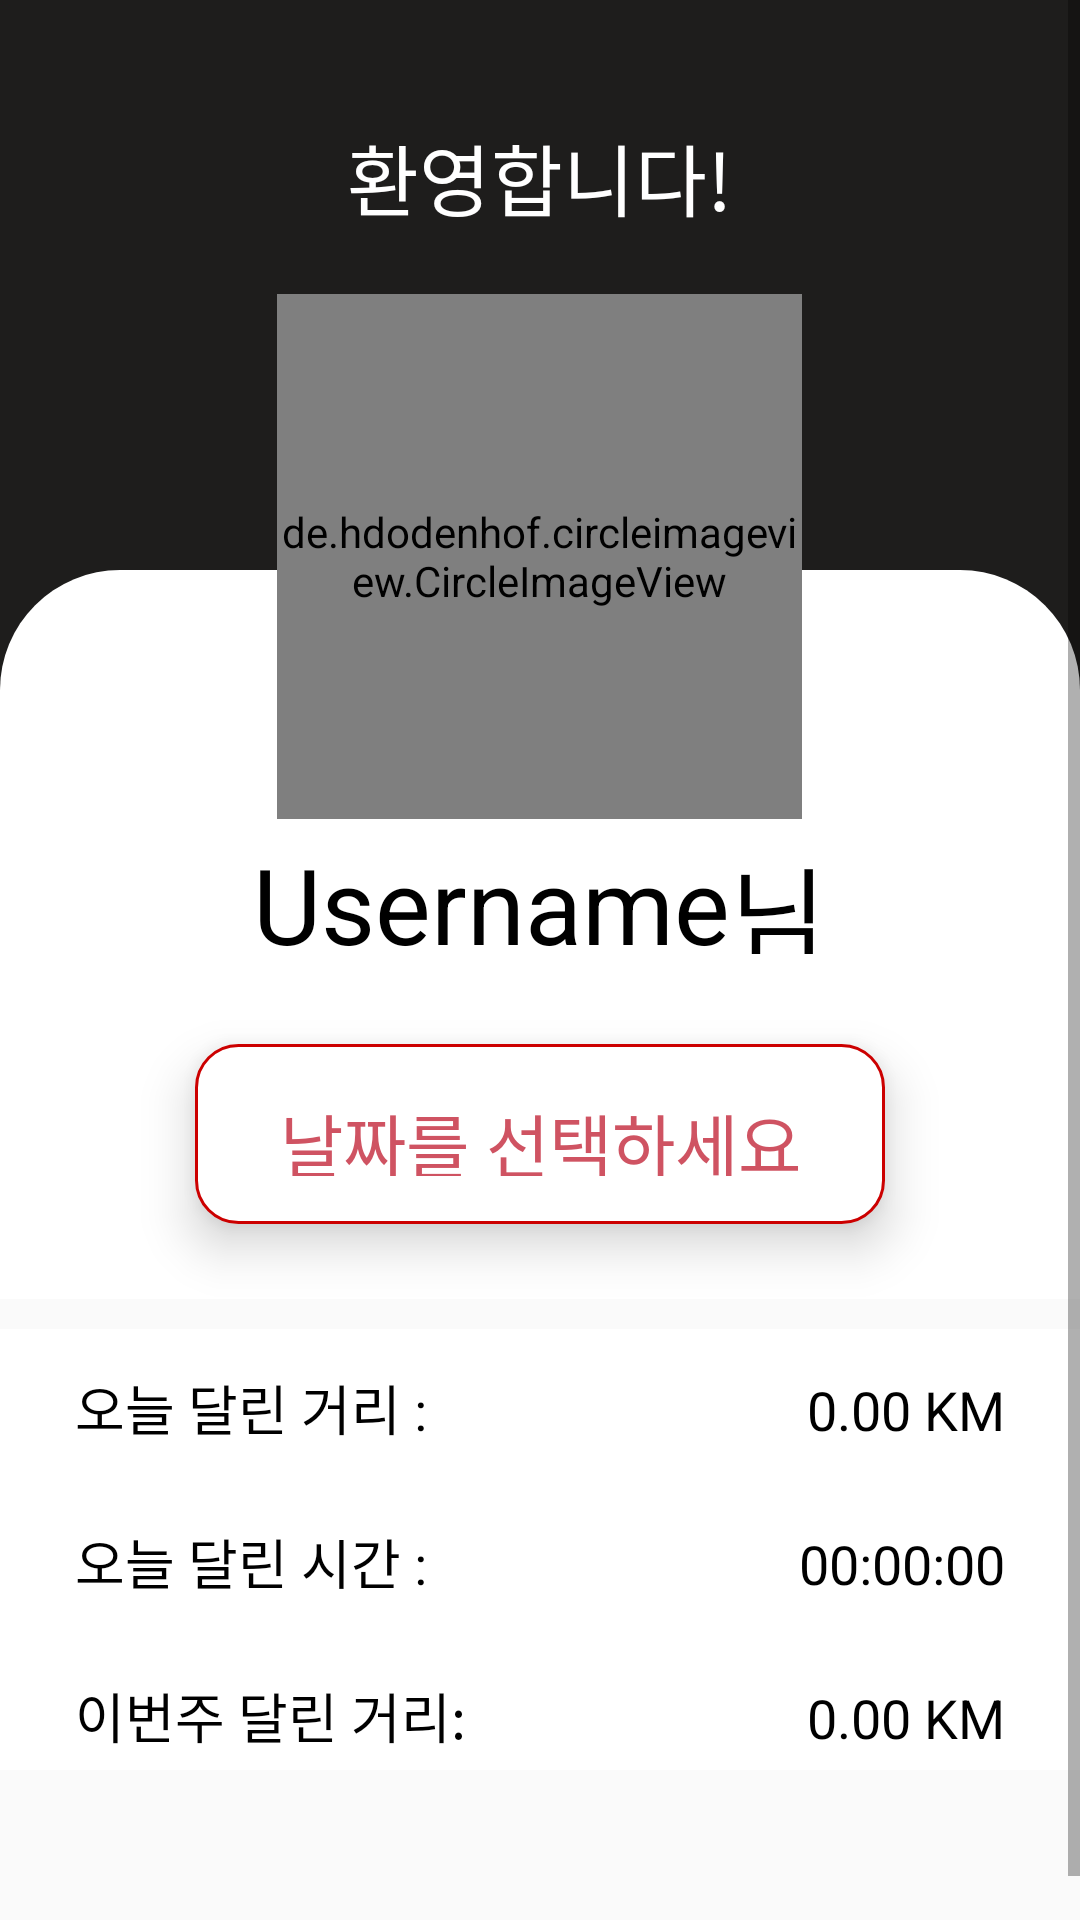

Reconstruct the res/layout file that produces this screen, plus the resources it refers to.
<!-- AndroidManifest.xml: application theme Theme.JavaChipNavigationBar -->
<!-- res/layout/fragment_home.xml -->
<?xml version="1.0" encoding="utf-8"?>
<LinearLayout
    xmlns:android="http://schemas.android.com/apk/res/android"
    xmlns:app="http://schemas.android.com/apk/res-auto"
    xmlns:tools="http://schemas.android.com/tools"
    android:layout_width="match_parent"
    android:layout_height="wrap_content"
    android:orientation="vertical"
    android:scrollbars="vertical"
    tools:context=".HomeFragment">

    <ScrollView
        android:layout_width="match_parent"
        android:layout_height="match_parent"
        >
        <LinearLayout
            android:layout_width="match_parent"
            android:layout_height="match_parent"
            android:orientation="vertical">
            <LinearLayout
                android:background="@drawable/background_4"
                android:orientation="vertical"
                android:layout_width="match_parent"
                android:layout_height="wrap_content">

                <TextView
                    android:layout_width="wrap_content"
                    android:layout_height="wrap_content"
                    android:text="환영합니다!"
                    android:textSize="26sp"
                    android:textColor="#ffffff"
                    android:layout_gravity="center"
                    android:layout_marginTop="40dp"
                    android:layout_centerInParent="true"/>


                <de.hdodenhof.circleimageview.CircleImageView
                    android:layout_gravity="center"
                    android:id="@+id/Home_img"
                    android:layout_width="175dp"
                    android:layout_height="175dp"
                    android:layout_centerInParent="true"
                    android:layout_marginTop="20dp"
                    app:civ_border_overlay="true"
                    app:civ_border_width="3dp"
                    app:civ_border_color="#1e1d1c"
                    android:src="@mipmap/ic_launcher" />


                

                <LinearLayout
                    android:layout_width="match_parent"
                    android:layout_height="50dp"
                    android:layout_marginBottom="15dp"
                    android:gravity="center_horizontal">

                    <TextView
                        android:id="@+id/Home_Username"
                        android:layout_width="wrap_content"
                        android:layout_height="wrap_content"
                        android:layout_gravity="center"
                        android:layout_marginVertical="5dp"
                        android:gravity="center"
                        android:text="Username"
                        android:textColor="@color/black"
                        android:textColorHint="@color/browser_actions_bg_grey"
                        android:textSize="35dp" />

                    <TextView
                        android:id="@+id/nim"
                        android:layout_width="wrap_content"
                        android:layout_height="wrap_content"
                        android:layout_gravity="center"
                        android:layout_marginVertical="5dp"
                        android:gravity="center"
                        android:text="님"
                        android:textColor="@color/black"
                        android:textColorHint="@color/browser_actions_bg_grey"
                        android:textSize="35dp" />
                </LinearLayout>

                <TextView
                    android:id="@+id/Statistics_selectDate"
                    android:layout_width="230dp"
                    android:layout_height="60dp"
                    android:layout_marginBottom="25dp"
                    android:layout_gravity="center"
                    android:gravity="center"
                    android:layout_marginTop="10dp"
                    android:text="날짜를 선택하세요"
                    android:textSize="23dp"

                    android:elevation="10dp"
                    android:background="@drawable/background_2"
                    android:textColor="#cf5362"
                    android:padding="16dp"
                    android:textAppearance="@style/TextAppearance.AppCompat.Display1" />


            </LinearLayout>


            <LinearLayout
                android:layout_width="match_parent"
                android:layout_height="match_parent"
                android:orientation="vertical"
                android:layout_marginBottom="65dp"
                android:layout_marginTop="10dp"
                android:background="#ffffff">

                <androidx.constraintlayout.widget.ConstraintLayout
                    android:layout_width="match_parent"
                    android:layout_height="wrap_content"
                    android:layout_marginTop="13dp"
                    android:layout_marginBottom="5dp"
                    tools:layout_editor_absoluteY="8dp">

                    <TextView
                        android:id="@+id/Statistics_distanceToday"
                        android:layout_width="wrap_content"
                        android:layout_height="wrap_content"
                        android:layout_marginRight="25dp"
                        android:text="0.00 KM"
                        android:textAppearance="@style/TextAppearance.AppCompat.Headline"
                        android:textColor="@color/black"
                        android:textSize="18sp"
                        app:layout_constraintBaseline_toBaselineOf="@+id/textView9"
                        app:layout_constraintEnd_toEndOf="parent" />


                    <TextView
                        android:id="@+id/Statistics_timeToday"
                        android:layout_width="wrap_content"
                        android:layout_height="wrap_content"
                        android:layout_marginRight="25dp"
                        android:text="00:00:00"
                        android:textAppearance="@style/TextAppearance.AppCompat.Headline"
                        android:textColor="@color/black"
                        android:textSize="18sp"
                        app:layout_constraintBaseline_toBaselineOf="@+id/ViewSingleJourney_duration"
                        app:layout_constraintEnd_toEndOf="parent" />

                    <TextView
                        android:id="@+id/Statistics_distanceAllTime"
                        android:layout_width="wrap_content"
                        android:layout_height="wrap_content"
                        android:layout_marginRight="25dp"
                        android:text="0.00 KM"
                        android:textAppearance="@style/TextAppearance.AppCompat.Headline"
                        android:textColor="@color/black"
                        android:textSize="18sp"
                        app:layout_constraintBaseline_toBaselineOf="@+id/tv33"
                        app:layout_constraintEnd_toEndOf="parent" />




                    <TextView
                        android:id="@+id/ViewSingleJourney_duration"
                        android:layout_width="wrap_content"
                        android:layout_height="wrap_content"
                        android:layout_marginLeft="25dp"
                        android:layout_marginTop="25dp"
                        android:text="오늘 달린 시간 : "
                        android:textAppearance="@style/TextAppearance.AppCompat.Headline"
                        android:textColor="@color/black"
                        android:textSize="18sp"
                        app:layout_constraintStart_toStartOf="parent"
                        app:layout_constraintTop_toBottomOf="@+id/textView9" />


                    <TextView
                        android:id="@+id/tv33"
                        android:layout_width="wrap_content"
                        android:layout_height="wrap_content"
                        android:layout_marginStart="25dp"
                        android:layout_marginTop="25dp"
                        android:text="이번주 달린 거리:"
                        android:textAppearance="@style/TextAppearance.AppCompat.Headline"
                        android:textColor="@color/black"
                        android:textSize="18sp"
                        app:layout_constraintStart_toStartOf="parent"
                        app:layout_constraintTop_toBottomOf="@+id/ViewSingleJourney_duration" />

                    <TextView
                        android:id="@+id/textView9"
                        android:layout_width="wrap_content"
                        android:layout_height="wrap_content"
                        android:layout_marginLeft="25dp"
                        android:layout_marginTop="25dp"
                        android:text="오늘 달린 거리 :"
                        android:textAppearance="@style/TextAppearance.AppCompat.Headline"
                        android:textColor="@color/black"
                        android:textSize="18sp"
                        app:layout_constraintStart_toStartOf="parent"
                        tools:ignore="MissingConstraints" />

                </androidx.constraintlayout.widget.ConstraintLayout>

            </LinearLayout>
        </LinearLayout>
    </ScrollView>
</LinearLayout>
<!-- resources referenced by this layout -->
<resources>
  <color name="black">#FF000000</color>
  <!-- drawable background_2 (drawable) -->
  <?xml version="1.0" encoding="utf-8"?>
  <selector xmlns:android="http://schemas.android.com/apk/res/android">
      <item android:state_focused="false" android:state_pressed="false">
          <shape>
              <solid android:color="#FFFFFF"/>
              <stroke android:color="@android:color/holo_red_dark"
                  android:width="1dp"/>
              <corners android:radius="14dp" />
          </shape>
      </item>
  </selector>
  <!-- drawable background_4 (drawable) -->
  <?xml version="1.0" encoding="utf-8"?>
   <layer-list xmlns:android="http://schemas.android.com/apk/res/android">
      <item> <shape android:shape="rectangle">
          <solid android:color="@color/main_color2" />
      </shape>
      </item>
      <item android:top="190dp">
          <shape android:shape="rectangle">
              <corners android:topLeftRadius="40dp"
                  android:topRightRadius="40dp" />
              <solid android:color="#fff" />
          </shape>
      </item>
  </layer-list>
  <style name="Theme.JavaChipNavigationBar" parent="Theme.AppCompat.Light.NoActionBar">
          
          <item name="colorPrimary">@color/purple_500</item>
          <item name="colorPrimaryVariant">@color/purple_700</item>
          <item name="colorOnPrimary">@color/white</item>
          
          <item name="colorSecondary">@color/teal_200</item>
          <item name="colorSecondaryVariant">@color/teal_700</item>
          <item name="colorOnSecondary">@color/black</item>
          
          <item name="android:statusBarColor" tools:targetApi="l">?attr/colorPrimaryVariant</item>
          
      </style>
  <color name="main_color2">#1e1d1c</color>
  <color name="purple_500">#FF6200EE</color>
  <color name="purple_700">#FF3700B3</color>
  <color name="white">#FFFFFFFF</color>
  <color name="teal_200">#FF03DAC5</color>
  <color name="teal_700">#FF018786</color>
</resources>
